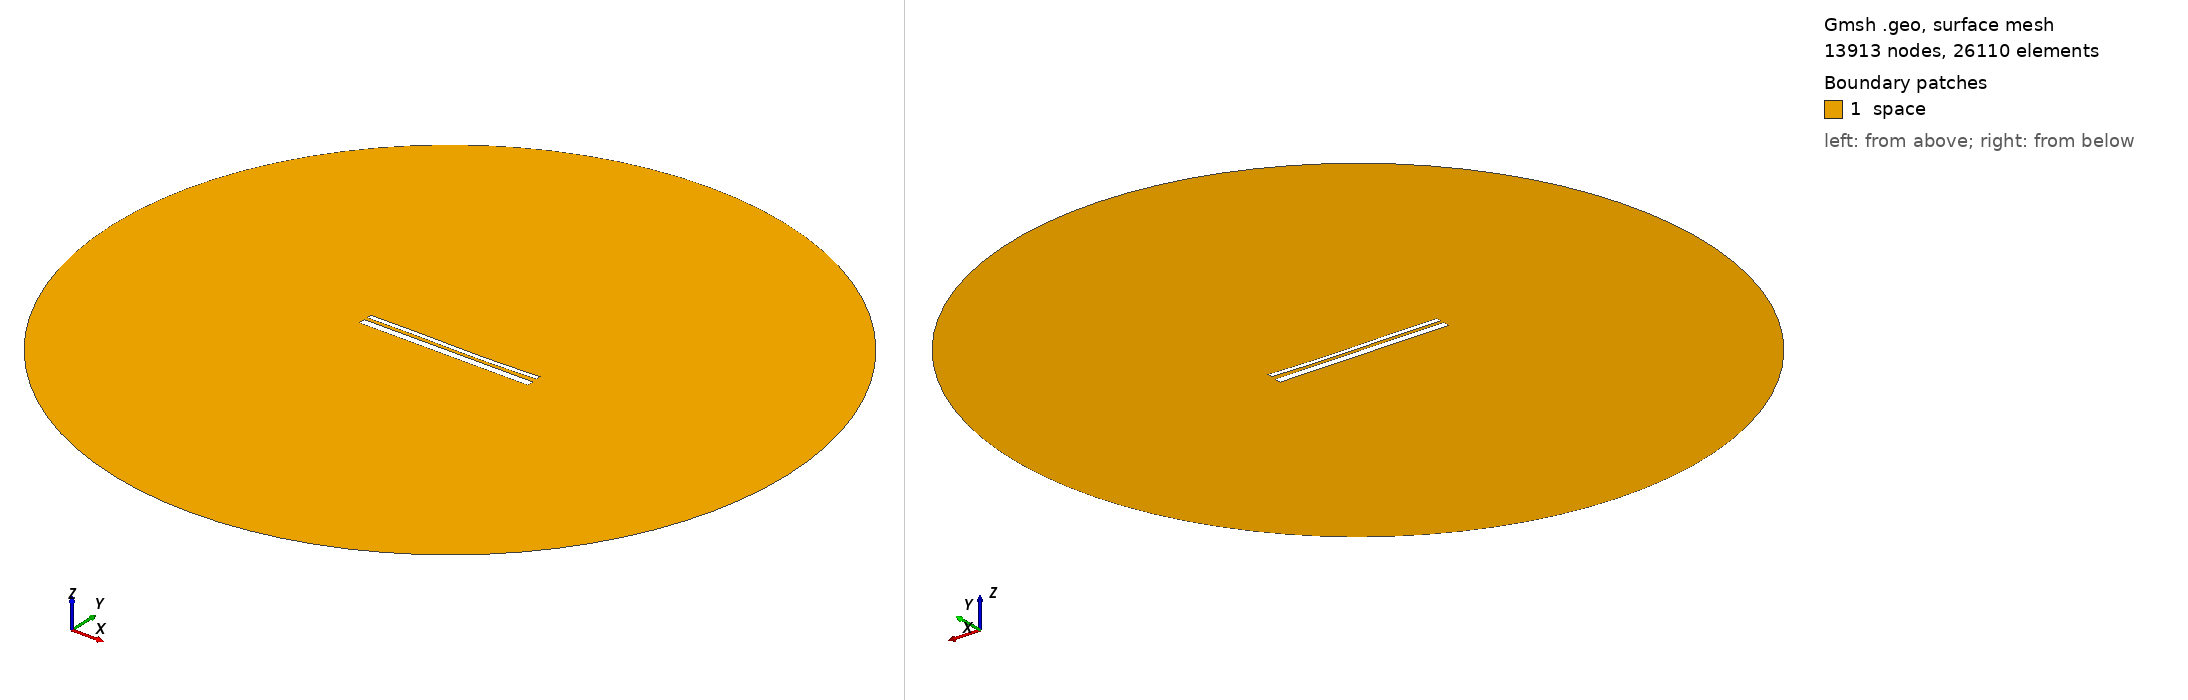

Gmsh geometry script, surface-meshed: 13913 nodes, 26110 surface elements. Boundary patches (legend numbers): 1 space. Left view from above one corner, right view from below the opposite corner. Legend entries are the model's physical surfaces. The drawing asked Gmsh for element sizes between 1% and 20% of the model's largest extent; the script's own settings can give other sizes.

=== 13023.geo (drawn) ===
//---------------------------------------
// Geometry kernel
//---------------------------------------

SetFactory("OpenCASCADE");



//---------------------------------------
// Parameters of the geometry
//---------------------------------------

// Overetch of the upper plate
overetch = 0.5;

// Distance between the plates
distance = 1.5;

// Discretization over the x axis (for the deformation)
nx = 50; 

// Length of the plate
L = 100 - overetch; 

// Number of modes
n = 4; 

// 1st mode coefficient
coeff(1) = 0.15;
beta(1) = 0.596864 * 3.1415926535 / L;

// 2nd mode coefficient
coeff(2) = -0.15;
beta(2) = 1.49418 * 3.1415926535 / L;

// 3rd mode coefficient
coeff(3) = 0.15;
beta(3) = 2.50025 * 3.1415926535 / L;

// 4th mode coefficient
coeff(4) = 0.0;
beta(4) = 3.49999 * 3.1415926535 / L;



//---------------------------------------
// Upper plate (deformed rectangle)
//---------------------------------------

// Coordiantes of the upper plate
xmin = -50;
xmax = 50 - overetch;

// Height of the upper plate
yheight = 4 - 2 * overetch;

// Indexes of the points
UpperID[] = {};
LowerID[] = {};
LeftID[] = {};
RightID[] = {};

// Point index
p = 1;

// Horizontal edges
For i In {1:nx}
    x = xmin + (i-1)*(xmax - xmin)/(nx-1);

    y_bottom = distance / 2 + overetch;
    For j In {1:n}
        C = (Cosh(beta(j)*L) + Cos(beta(j)*L)) / (Sinh(beta(j)*L) + Sin(beta(j)*L));
        y_bottom  = y_bottom + coeff(j) * (Cosh(beta(j)*(x+50)) - Cos(beta(j)*(x+50)) - C * (Sinh(beta(j)*(x+50)) - Sin(beta(j)*(x+50))));
    EndFor

    y_top = y_bottom + yheight;

    Point(p) = {x, y_top, 0, 1.0};
    UpperID[i] = p;
    p = p + 1;

    Point(p) = {x, y_bottom, 0, 1.0};
    LowerID[i] = p;
    p = p + 1;
EndFor

// Create point lists
UpperPts[] = {}; LowerPts[] = {};
For i In {1:nx}
  UpperPts[] += {UpperID[i]};
  LowerPts[] += {LowerID[i]};
EndFor

// Build splines
Spline(1) = {UpperPts[]};
Spline(2) = {LowerPts[]};
Line(3) = {LowerPts[nx-1], UpperPts[nx-1]};
Line(4) = {LowerPts[0], UpperPts[0]};

// Build the plane surface
Curve Loop(1) = {2, 3, -1, -4};
Plane Surface(1) = {1};



//---------------------------------------
// Lower plate (rectangle)
//---------------------------------------

// Vertices
Point(1001) = {-50, -1, 0, 1.0};
Point(1002) = { 50, -1, 0, 1.0};
Point(1003) = { 50,  -5, 0, 1.0};
Point(1004) = {-50,  -5, 0, 1.0};

// Edges
Line(5) = {1001, 1002};
Line(6) = {1002, 1003};
Line(7) = {1003, 1004};
Line(8) = {1004, 1001};

// Plane surface
Line Loop(2) = {5, 6, 7, 8};
Plane Surface(2) = {2}; 



//---------------------------------------
// Outer (fictious) boundary
//---------------------------------------

// Points
Point(1005) = {0, 0, 0};       // Center
Point(1006) = {200, 0, 0};     // Start point
Point(1007) = {0, 200, 0};     // 90 degrees
Point(1008) = {-200, 0, 0};    // 180 degrees
Point(1009) = {0, -200, 0};    // 270 degrees

// Circle arcs (each needs start, center, end)
Circle(9) = {1006, 1005, 1007};
Circle(10) = {1007, 1005, 1008};
Circle(11) = {1008, 1005, 1009};
Circle(12) = {1009, 1005, 1006};

// Plane surface for the entire domain
Curve Loop(3) = {9, 10, 11, 12};
Surface(3) = {3};

// Subtract the plates from the whole domain to obtain the actual domain where we want to solve the equations
BooleanDifference{ Surface{3}; Delete; }{ Surface{1}; Surface{2}; Delete; }




//---------------------------------------
// Transfinite Lines/Curves
//---------------------------------------

// Set the number of points on the boundaries
r = 7;

// Plates
Transfinite Curve {1, 2} = 50*r Using Progression 1;
Transfinite Curve {3, 4} = 2*r Using Progression 1;
Transfinite Line {5, 7} = 50*r Using Progression 1;
Transfinite Line {6, 8} = 2*r Using Progression 1;

// Outer boundary
Transfinite Line {9, 10, 11, 12} = 20 Using Progression 1;



//---------------------------------------
// Physical groups
//---------------------------------------                

// Physical curves (boundaries)
Physical Line("force_segment", 10) = {2};
Physical Line("upper_plate", 11) = {1, 3, 4};
Physical Line("lower_plate", 12) = {5, 6, 7, 8};
Physical Line("boundary", 20) = {9, 10, 11, 12};

// Physical Surfaces
Physical Surface("space", 30) = {3};



//---------------------------------------
// 6. Generate the Mesh
//---------------------------------------

// 2D mesh generation
Mesh 2;
